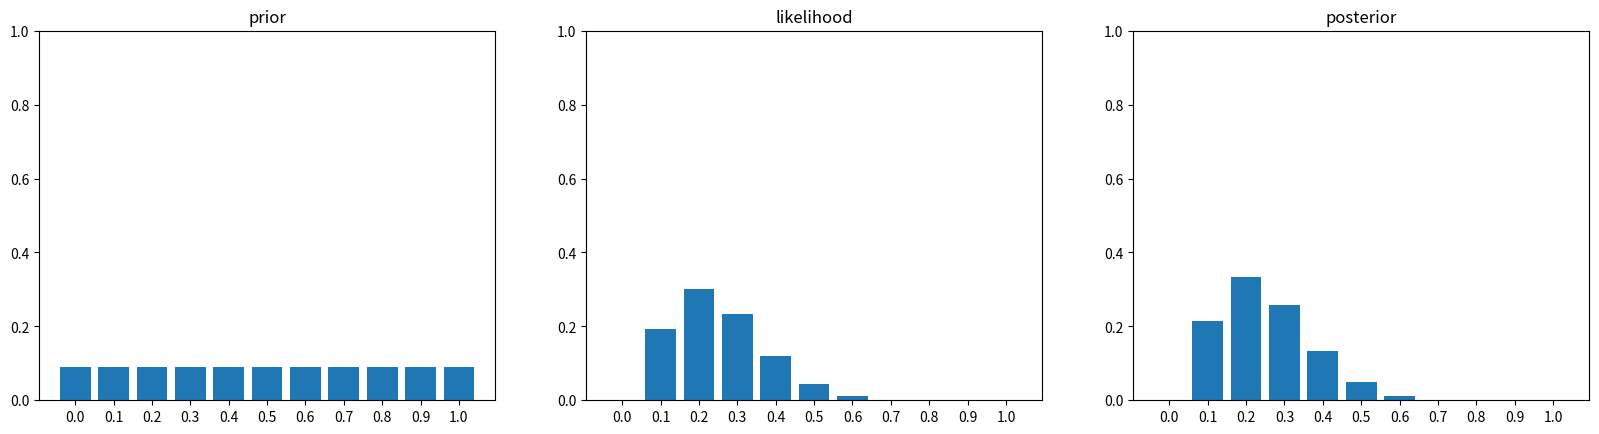
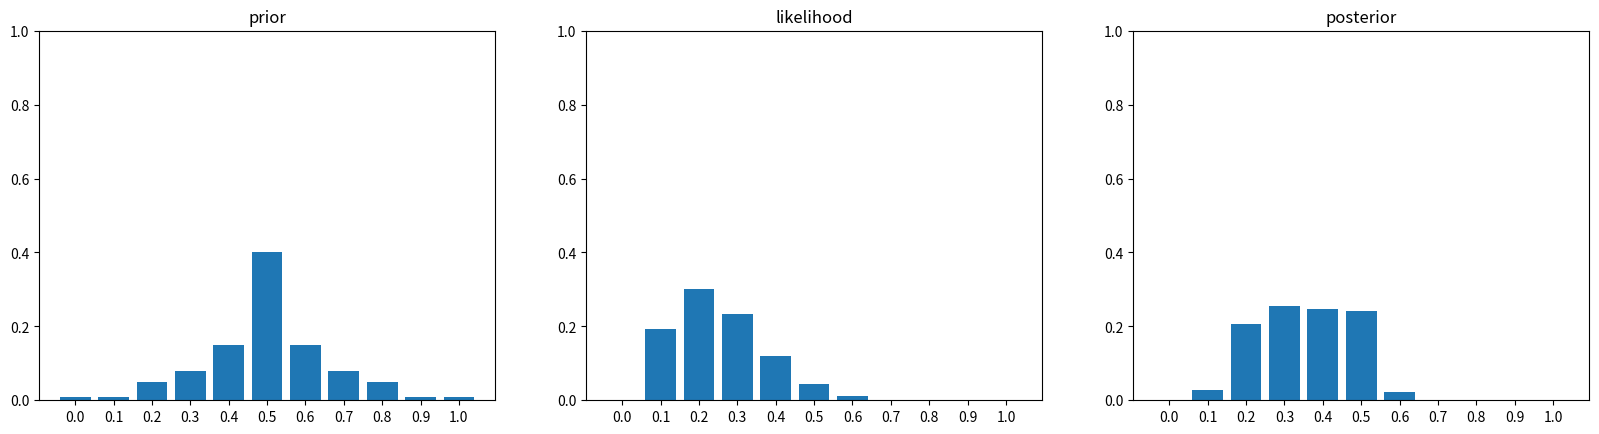

Recreate these plots in Python, in order.

# coding: utf-8

# In[1]:

# import stuff
import numpy as np
import fractions
import math
import matplotlib.pyplot as plt


# In[2]:

def C(m,n):
    
    return math.factorial(m)/(math.factorial(n) * math.factorial(m-n))


# In[3]:

def calc_likelihood(n,p):
    likelihood=[]
    for Pi in p:
        bernoulli = C(10,n) * np.power(Pi,n) * np.power(1-Pi,10-n)
        likelihood.append(bernoulli)
        
    return likelihood


# In[4]:

def calc_px(prior,likelihood):
    px = 0.0
    for i in range(0,11):
        px += (prior[i]*likelihood[i])
        
    return px


# In[5]:

def calc_posterior(prior,likelihood,px):
    posterior = []
    for i in range(0,11):
        postr = prior[i] * likelihood[i] / px
        posterior.append(postr)
    
    return posterior


# In[6]:

def drawgraph(p,prior,likelihood,posterior):
    x = np.arange(11) # position of each bar on x-axis
    
    f, (p0,p1,p2) = plt.subplots(1,3,gridspec_kw = {'width_ratios':[1,1,1]})
    f.set_figwidth(20)
    
    plt.setp((p0,p1,p2),xticks=x,xticklabels=p,ylim=[0.0,1.0])
    
    p0.bar(x,prior)
    p0.set_title('prior')
    
    p1.bar(x,likelihood)
    p1.set_title('likelihood')
    
    p2.bar(x,posterior)
    p2.set_title('posterior')
    
    plt.show()


# In[11]:

def main(prior):
    # variables
    # coin event: 1 = head, 0 = tail
    coin = [1,1,0,0,0,0,0,0,0,0]
    n = sum(coin) # number of heads
    # range of probabilities of tossing a head
    p = [i/10 for i in range(0,11)]
    # probablity that Pi is the probability of tossing a head = p(p) = prior
    print('Assuming the distribution of the prior is [',prior[0],end='')
    for x in prior[1:]: print(',',x,end='')
    print(' ]')
    # convert fraction back to float
    prior = [float(prior_i) for prior_i in prior]
    
    likelihood = calc_likelihood(n,p)
    #print('Likelihood = ',likelihood)
    
    px = calc_px(prior,likelihood)
    #print("p(x) = %.5f" % px)
    
    posterior = calc_posterior(prior,likelihood,px)
    #print("Posterior = ",posterior)
    
    mle=likelihood.index(max(likelihood))/10
    map=posterior.index(max(posterior))/10
    print("Estimated p using mle: %.1f; using map: %.1f" % (mle,map))
    drawgraph(p,prior,likelihood,posterior)
    


# In[14]:

if __name__ == '__main__':
    print('(a) ',end='')
    main([fractions.Fraction(1/11).limit_denominator() for i in range(0,11)])
    print('(b) ',end='')
    main([0.01,0.01,0.05,0.08,0.15,0.4,0.15,0.08,0.05,0.01,0.01])

